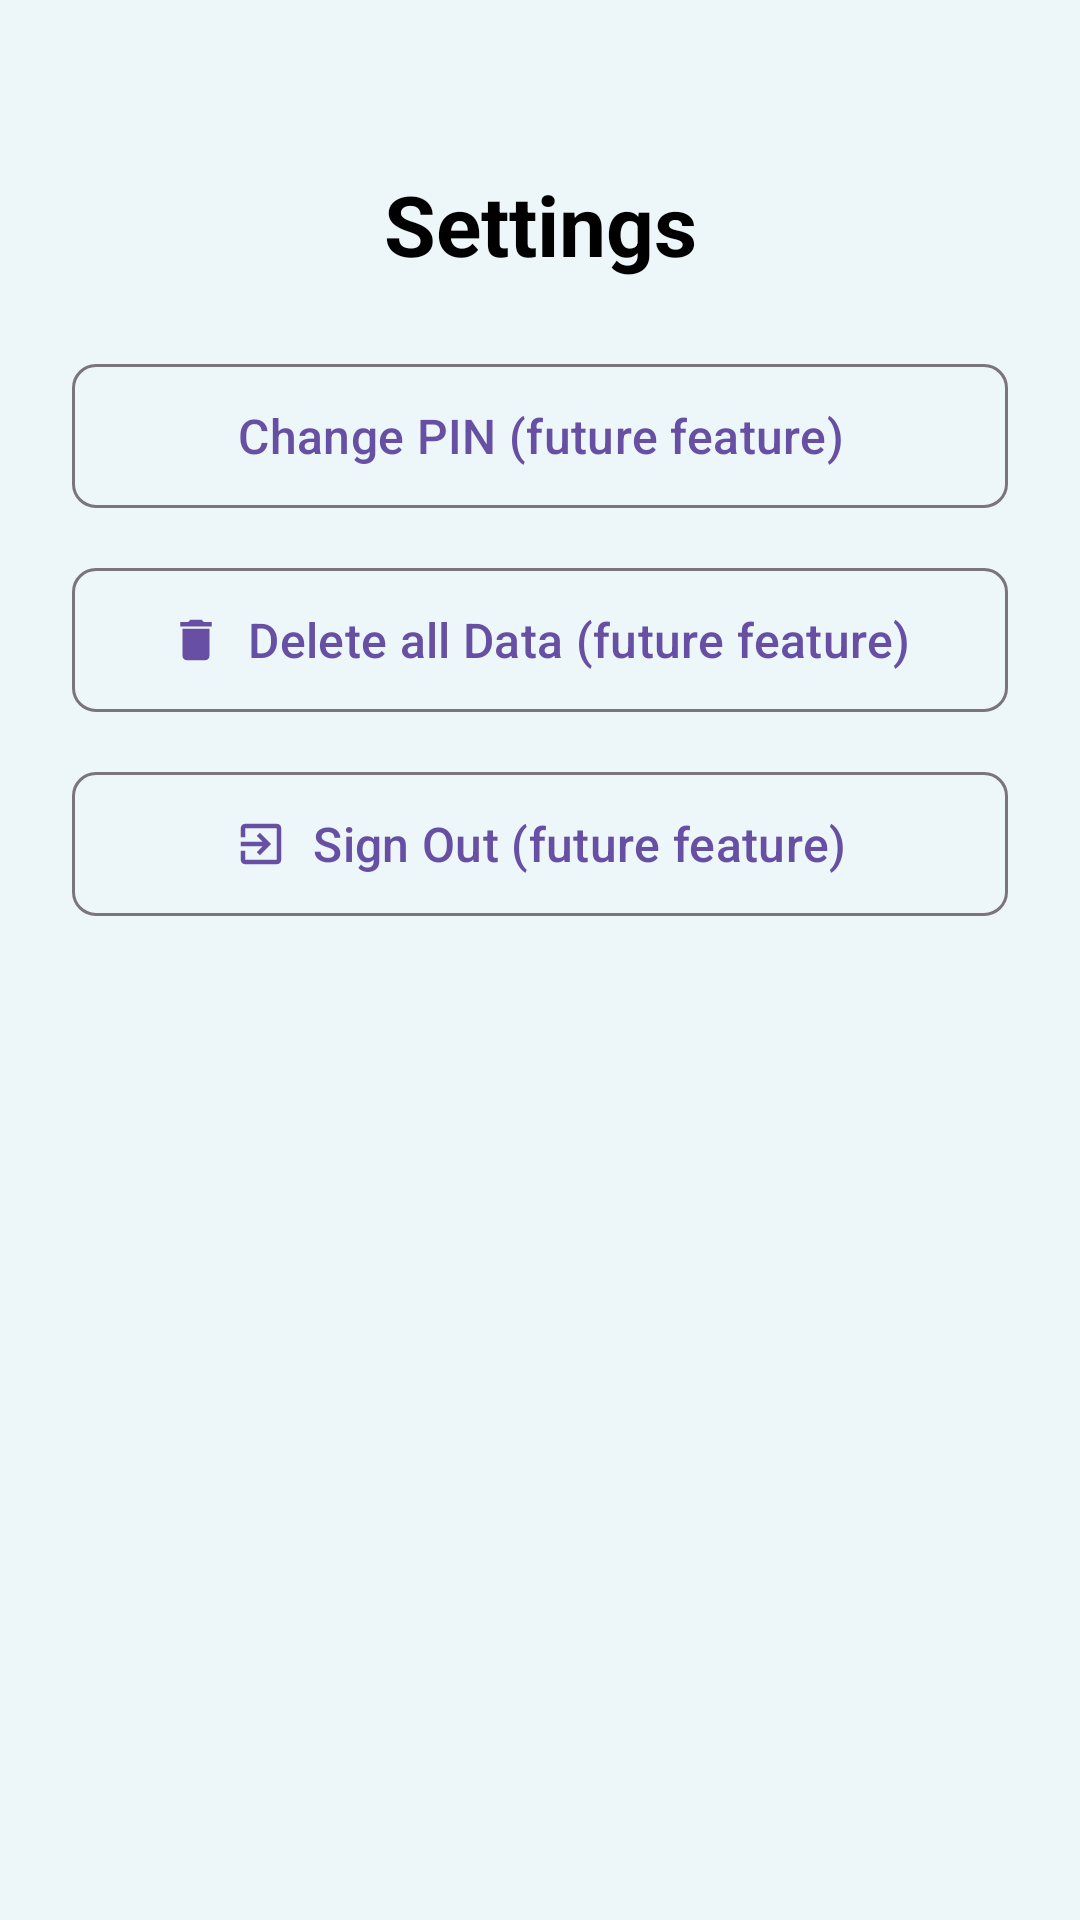

Android layout source for this screen:
<!-- AndroidManifest.xml: application theme Theme.B07DemoSummer2024 -->
<!-- res/layout/fragment_settings.xml -->
<?xml version="1.0" encoding="utf-8"?>
<ScrollView xmlns:android="http://schemas.android.com/apk/res/android"
    xmlns:app="http://schemas.android.com/apk/res-auto"
    style="@style/ScreenStyle">

    <androidx.constraintlayout.widget.ConstraintLayout
        android:layout_width="match_parent"
        android:layout_height="wrap_content">

        <TextView
            android:id="@+id/settings_title"
            android:layout_width="0dp"
            android:layout_height="wrap_content"
            android:layout_marginTop="32dp"
            android:text="@string/settings_title"
            android:textAlignment="center"
            android:textColor="@color/black"
            android:textSize="28sp"
            android:textStyle="bold"
            app:layout_constraintEnd_toEndOf="parent"
            app:layout_constraintStart_toStartOf="parent"
            app:layout_constraintTop_toTopOf="parent" />

        <LinearLayout
            android:layout_width="0dp"
            android:layout_height="wrap_content"
            android:layout_marginTop="24dp"
            android:orientation="vertical"
            app:layout_constraintEnd_toEndOf="parent"
            app:layout_constraintStart_toStartOf="parent"
            app:layout_constraintTop_toBottomOf="@+id/settings_title">

            
            <com.google.android.material.button.MaterialButton
                style="@style/Widget.Material3.Button.OutlinedButton"
                android:layout_width="match_parent"
                android:layout_height="wrap_content"
                android:layout_marginBottom="12dp"
                android:minHeight="56dp"
                android:text="@string/change_pin"
                android:textSize="16sp"
                app:cornerRadius="8dp"
                app:icon="@drawable/ic_settings"
                app:iconGravity="textStart"
                app:iconPadding="8dp" />

            <com.google.android.material.button.MaterialButton
                style="@style/Widget.Material3.Button.OutlinedButton"
                android:layout_width="match_parent"
                android:layout_height="wrap_content"
                android:layout_marginBottom="12dp"
                android:minHeight="56dp"
                android:text="@string/delete_data"
                android:textSize="16sp"
                app:cornerRadius="8dp"
                app:icon="@drawable/ic_delete"
                app:iconGravity="textStart"
                app:iconPadding="8dp" />

            <com.google.android.material.button.MaterialButton
                style="@style/Widget.Material3.Button.OutlinedButton"
                android:layout_width="match_parent"
                android:layout_height="wrap_content"
                android:layout_marginBottom="12dp"
                android:minHeight="56dp"
                android:text="@string/signout"
                android:textSize="16sp"
                app:cornerRadius="8dp"
                app:icon="@drawable/ic_exit"
                app:iconGravity="textStart"
                app:iconPadding="8dp" />

        </LinearLayout>

    </androidx.constraintlayout.widget.ConstraintLayout>

</ScrollView>
<!-- resources referenced by this layout -->
<resources>
  <color name="black">#FF000000</color>
  <!-- drawable ic_delete (drawable) -->
  <vector xmlns:android="http://schemas.android.com/apk/res/android"
      android:width="24dp"
      android:height="24dp"
      android:viewportWidth="24"
      android:viewportHeight="24"
      android:tint="@color/darkRed">
    <path
        android:fillColor="@android:color/white"
        android:pathData="M6,19c0,1.1 0.9,2 2,2h8c1.1,0 2,-0.9 2,-2V7H6v12zM19,4h-3.5l-1,-1h-5l-1,1H5v2h14V4z"/>
  </vector>
  <!-- drawable ic_exit (drawable) -->
  <vector xmlns:android="http://schemas.android.com/apk/res/android"
      android:width="24dp"
      android:height="24dp"
      android:viewportWidth="24"
      android:viewportHeight="24"
      android:tint="?attr/colorOnPrimary">
      <path
          android:fillColor="@android:color/white"
          android:pathData="M10.09,15.59L11.5,17l5,-5 -5,-5 -1.41,1.41L12.67,11H3v2h9.67l-2.58,2.59zM19,3H5c-1.11,0 -2,0.9 -2,2v4h2V5h14v14H5v-4H3v4c0,1.1 0.89,2 2,2h14c1.1,0 2,-0.9 2,-2V5c0,-1.1 -0.9,-2 -2,-2z"/>
  </vector>
  <string name="change_pin">Change PIN (future feature)</string>
  <string name="delete_data">Delete all Data (future feature)</string>
  <string name="settings_title">Settings</string>
  <string name="signout">Sign Out (future feature)</string>
  <style name="ScreenStyle">
          <item name="android:layout_height">match_parent</item>
          <item name="android:layout_width">match_parent</item>
          <item name="android:padding">24dp</item>
          <item name="android:background">@color/bg</item>
      </style>
  <style name="Theme.B07DemoSummer2024" parent="Theme.Material3.DayNight.NoActionBar">
      </style>
  <color name="darkRed">#D32F2F</color>
  <color name="bg">#EDF6F9</color>
</resources>
